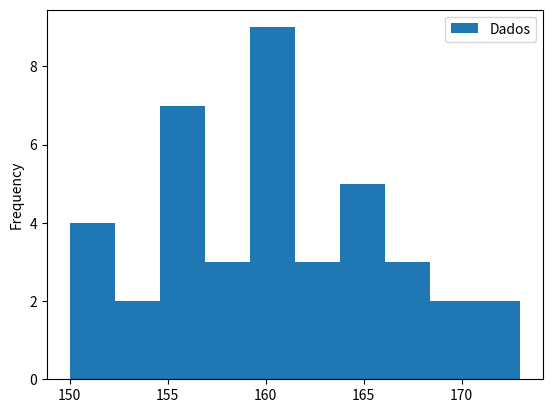
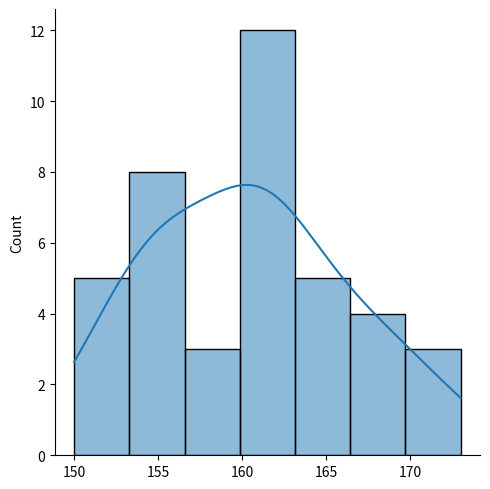

These figures' Python source, in order:
import numpy as np
import pandas as pd
import matplotlib.pyplot as plt
import seaborn as sns

dados = np.array([160, 165, 167, 164, 160, 166, 160, 161, 150, 152, 173, 160, 155, 164, 168, 
162, 161, 168, 163, 156, 155, 169, 151, 170, 164, 155, 152, 163, 160, 155, 157, 156, 158, 158, 
161, 154, 161, 156, 172, 153])

dataset = pd.DataFrame({"Dados": dados})

print(dataset.head())

plotar = dataset.plot.hist()
plt.Axes.plot(plotar)

sns.displot(dados,kde=True)
plt.show()